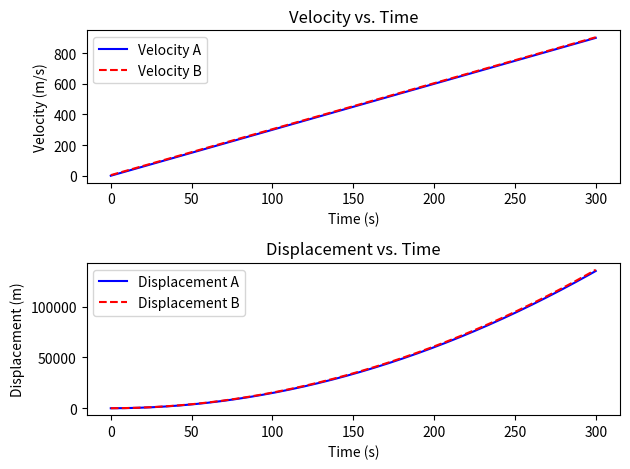

Here is the Python script that generated this plot:
import numpy as np
from scipy.integrate import cumulative_trapezoid
import matplotlib.pyplot as plt

# Time range
t = np.arange(0, 300.1, 0.1)

# Velocity of vehicles A and B
v_A = 3*t
v_B = 3*t + 4

# Displacement using numerical integration
s_A = cumulative_trapezoid(v_A, t, initial=0)
s_B = cumulative_trapezoid(v_B, t, initial=0)

# Plot Velocity vs. Time
plt.figure()
plt.subplot(2,1,1)
plt.plot(t, v_A, 'b-', t, v_B, 'r--')
plt.legend(['Velocity A', 'Velocity B'])
plt.title('Velocity vs. Time')
plt.xlabel('Time (s)')
plt.ylabel('Velocity (m/s)')

# Plot Displacement vs. Time
plt.subplot(2,1,2)
plt.plot(t, s_A, 'b-', t, s_B, 'r--')
plt.legend(['Displacement A', 'Displacement B'])
plt.title('Displacement vs. Time')
plt.xlabel('Time (s)')
plt.ylabel('Displacement (m)')

plt.tight_layout()
plt.show()
